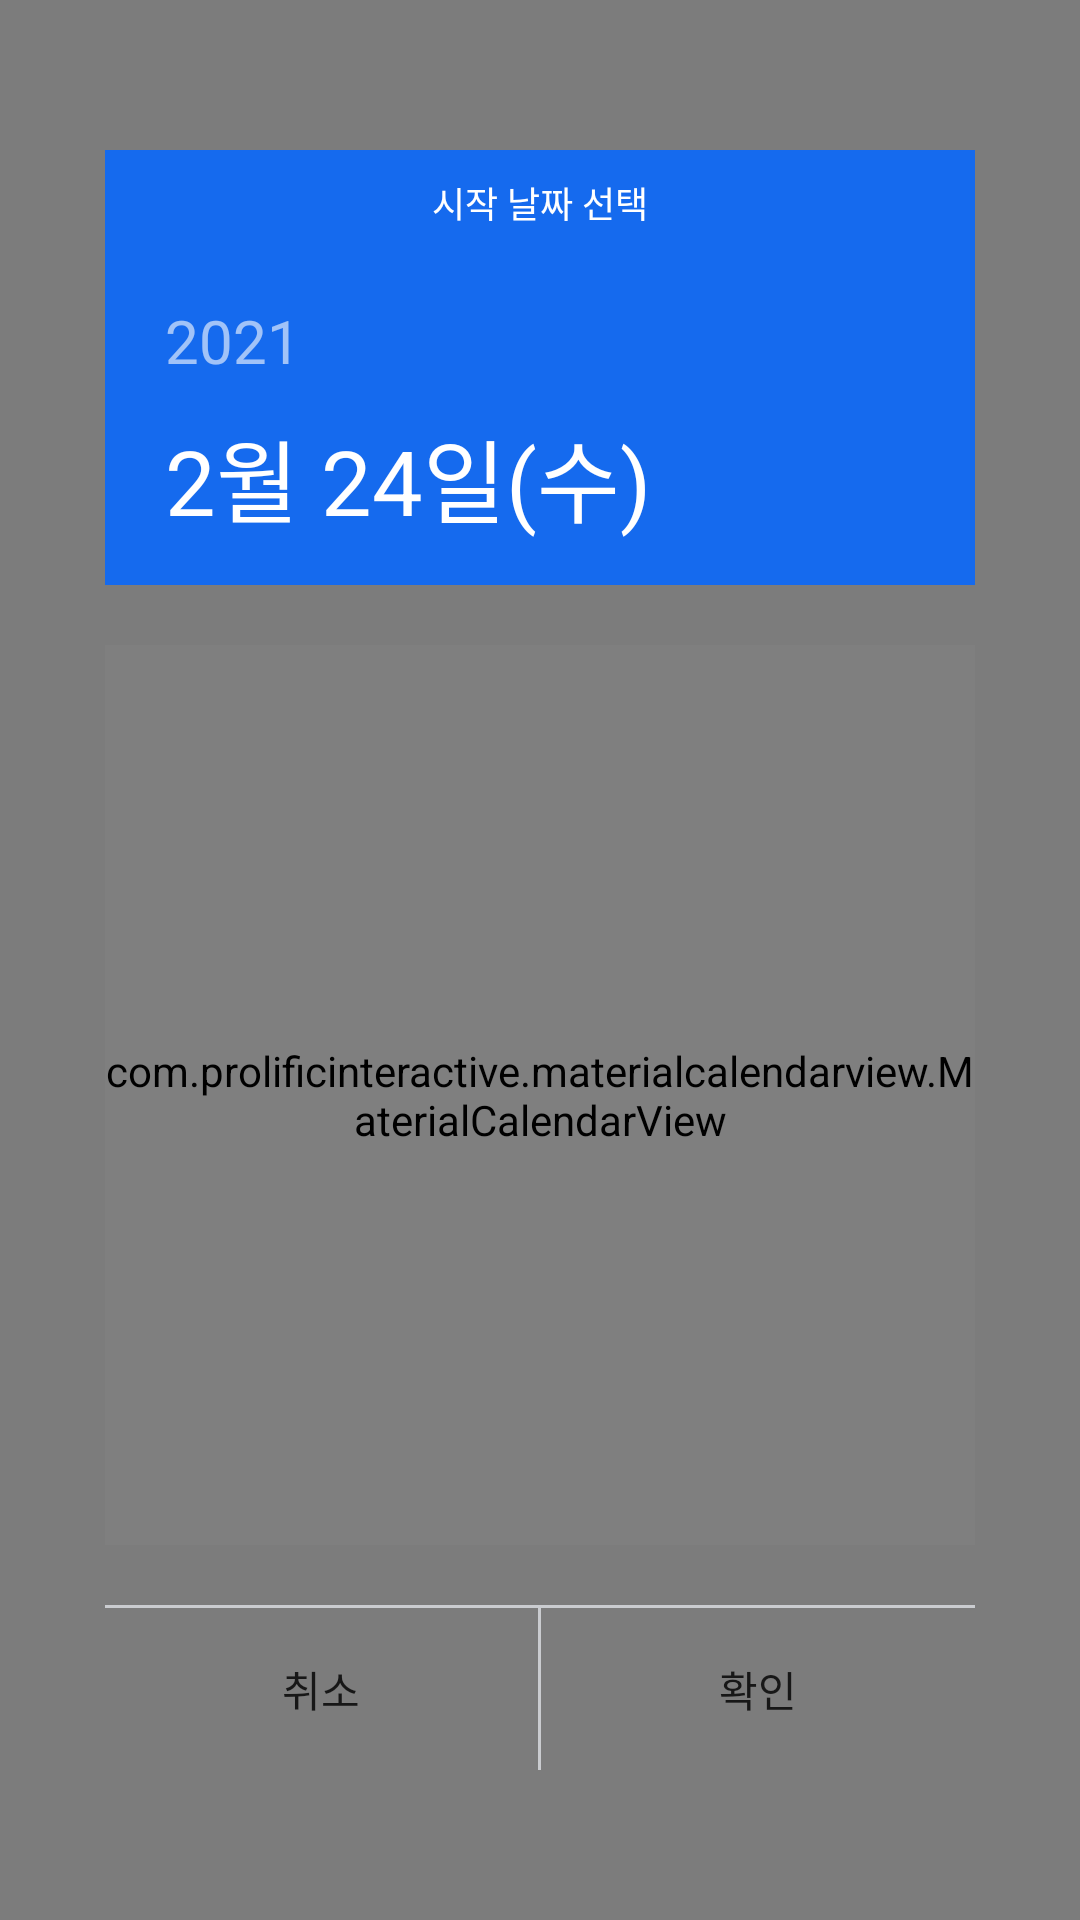

This screen was rendered from an Android layout file. Write that file and the resources it references.
<!-- AndroidManifest.xml: application theme AppTheme -->
<!-- res/layout/dialog_calendar.xml -->
<?xml version="1.0" encoding="utf-8"?>
<layout xmlns:android="http://schemas.android.com/apk/res/android">

    <data>

        <import type="android.view.View" />

        <variable
            name="dialog"
            type="kr.brainylab.view.dailog.CalendarDialog" />
    </data>

    <RelativeLayout
        android:id="@+id/rly_background"
        android:layout_width="fill_parent"
        android:layout_height="fill_parent"
        android:background="@color/color_66000000">

        <LinearLayout
            android:layout_width="match_parent"
            android:layout_height="wrap_content"
            android:layout_centerInParent="true"
            android:layout_marginLeft="35dp"
            android:layout_marginRight="35dp"
            android:background="@drawable/xml_img_ffffff_round5"
            android:orientation="vertical">

            <TextView
                android:id="@+id/tv_title"
                android:layout_width="match_parent"
                android:layout_height="35dp"
                android:layout_gravity="center_horizontal"
                android:background="@color/colorPrimary"
                android:fontFamily="@font/notosanskrbold"
                android:gravity="center"
                android:text="@string/calendar_title_start_date"
                android:textColor="@color/white"
                android:textSize="12sp" />

            <LinearLayout
                android:layout_width="match_parent"
                android:layout_height="110dp"
                android:background="@color/colorPrimary"
                android:orientation="vertical">

                <TextView
                    android:id="@+id/tv_year"
                    android:layout_width="wrap_content"
                    android:layout_height="wrap_content"
                    android:layout_marginLeft="20dp"
                    android:layout_marginTop="15dp"
                    android:alpha="0.6"
                    android:text="2021"
                    android:textColor="@color/white"
                    android:textSize="20sp" />

                <TextView
                    android:id="@+id/tv_date"
                    android:layout_width="wrap_content"
                    android:layout_height="wrap_content"
                    android:layout_marginLeft="20dp"
                    android:layout_marginTop="10dp"
                    android:text="2월 24일(수)"
                    android:textColor="@color/white"
                    android:textSize="30sp" />
            </LinearLayout>

            <com.prolificinteractive.materialcalendarview.MaterialCalendarView xmlns:app="http://schemas.android.com/apk/res-auto"
                android:id="@+id/calendarView"
                android:layout_width="match_parent"
                android:layout_height="300dp"
                android:layout_marginTop="20dp"
                android:layout_marginBottom="20dp"
                app:mcv_selectionColor="@color/color_8c0032"
                app:mcv_showOtherDates="all" />

            <ImageView
                android:layout_width="match_parent"
                android:layout_height="1dp"
                android:background="@color/color_caccd0" />

            <LinearLayout
                android:layout_width="match_parent"
                android:layout_height="54dp"
                android:orientation="horizontal"
                android:weightSum="2">

                <TextView
                    android:id="@+id/btn_cancel"
                    android:layout_width="0dp"
                    android:layout_height="match_parent"
                    android:layout_weight="1"
                    android:fontFamily="@font/notosanskrbold"
                    android:gravity="center"
                    android:text="@string/cancel"
                    android:textColor="@color/color_171717"
                    android:textSize="14sp" />

                <ImageView
                    android:layout_width="1dp"
                    android:layout_height="match_parent"
                    android:background="@color/color_caccd0" />

                <TextView
                    android:id="@+id/btn_confirm"
                    android:layout_width="0dp"
                    android:layout_height="match_parent"
                    android:layout_weight="1"
                    android:fontFamily="@font/notosanskrbold"
                    android:gravity="center"
                    android:text="@string/confirm"
                    android:textColor="@color/color_171717"
                    android:textSize="14sp" />
            </LinearLayout>

        </LinearLayout>
    </RelativeLayout>

</layout>
<!-- resources referenced by this layout -->
<resources>
  <color name="colorPrimary">#156aee</color>
  <color name="color_171717">#171717</color>
  <color name="color_66000000">#80000000</color>
  <color name="color_8c0032">#8c0032</color>
  <color name="color_caccd0">#caccd0</color>
  <color name="white">#FFFFFFFF</color>
  <string name="calendar_title_start_date">시작 날짜 선택</string>
  <string name="cancel">취소</string>
  <string name="confirm">확인</string>
  <style name="AppTheme" parent="Theme.AppCompat.Light.NoActionBar">
          
          <item name="colorPrimary">@color/colorPrimary</item>
          <item name="colorPrimaryDark">@color/colorPrimaryDark</item>
          <item name="colorAccent">@color/colorAccent</item>
      </style>
  <color name="colorPrimaryDark">#156aee</color>
  <color name="colorAccent">#156aee</color>
</resources>
